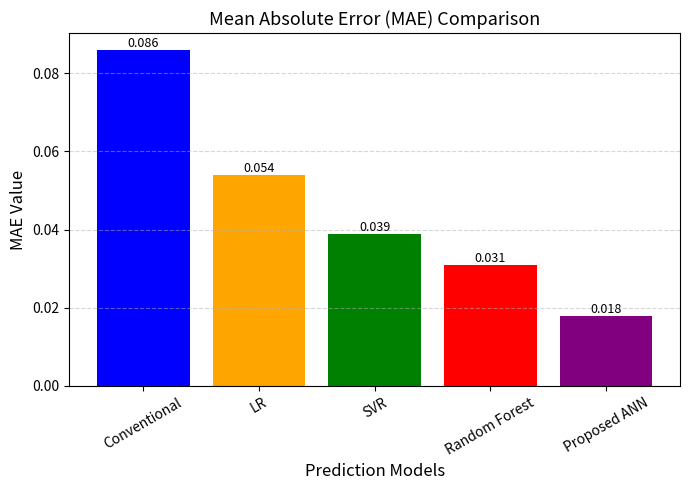
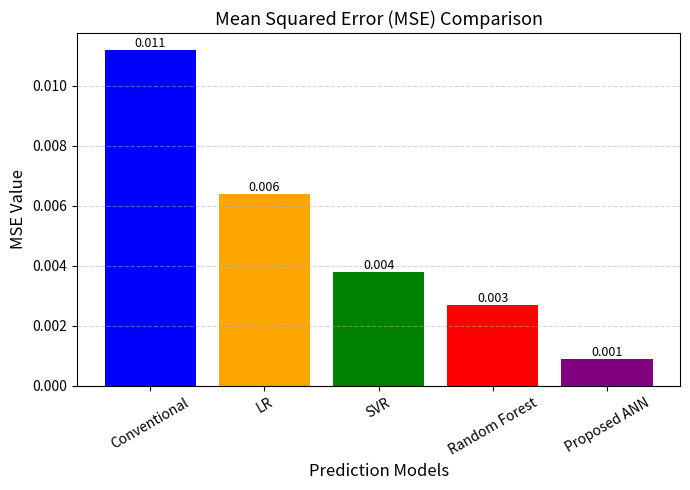
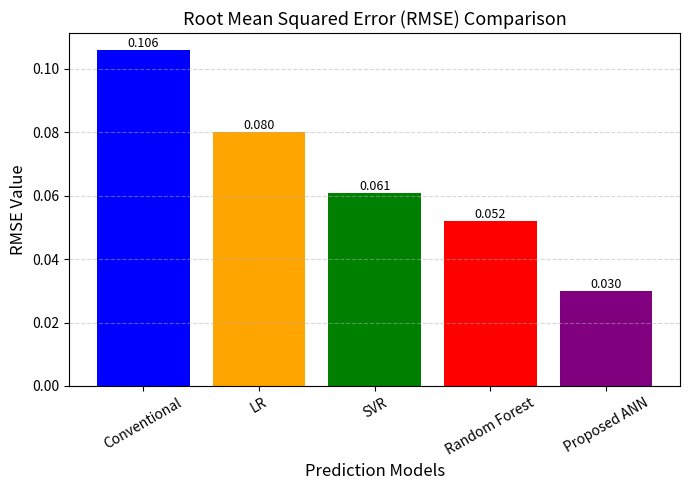
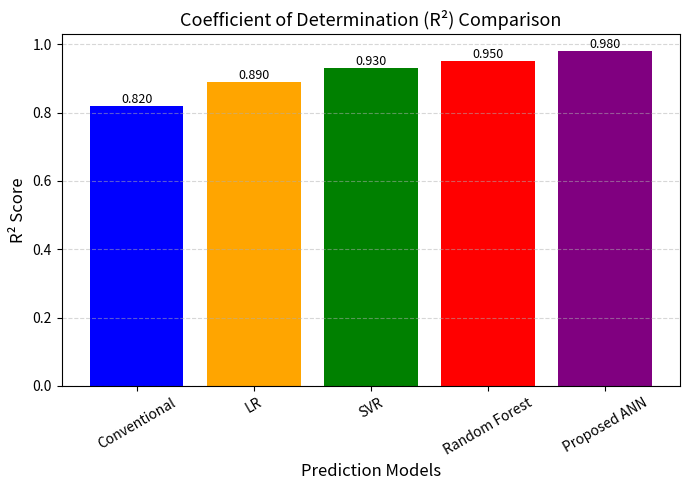

Source code (Python) for these figures, in order:
import matplotlib.pyplot as plt

# Models
models = ['Conventional', 'LR', 'SVR', 'Random Forest', 'Proposed ANN']

# Performance metrics
MAE = [0.086, 0.054, 0.039, 0.031, 0.018]
MSE = [0.0112, 0.0064, 0.0038, 0.0027, 0.0009]
RMSE = [0.106, 0.080, 0.061, 0.052, 0.030]
R2 = [0.82, 0.89, 0.93, 0.95, 0.98]

# Different colours for models
colors = [
    'blue',
    'orange',
    'green',
    'red',
    'purple'
]

# Function to plot metrics
def plot_metric(values, ylabel, title, filename):
    
    plt.figure(figsize=(7,5))
    
    bars = plt.bar(models, values, color=colors)

    # Add values on bars
    for bar, value in zip(bars, values):
        plt.text(
            bar.get_x() + bar.get_width()/2,
            bar.get_height(),
            f'{value:.3f}',
            ha='center',
            va='bottom',
            fontsize=9
        )

    plt.xlabel('Prediction Models', fontsize=12)
    plt.ylabel(ylabel, fontsize=12)
    plt.title(title, fontsize=13)

    plt.xticks(rotation=30)
    plt.grid(axis='y', linestyle='--', alpha=0.5)

    plt.tight_layout()

    # Save PDF
    plt.savefig(filename,
                format='pdf',
                dpi=300,
                bbox_inches='tight')

    plt.show()


# Generate four graphs

plot_metric(
    MAE,
    'MAE Value',
    'Mean Absolute Error (MAE) Comparison',
    'MAE_Comparison.pdf'
)

plot_metric(
    MSE,
    'MSE Value',
    'Mean Squared Error (MSE) Comparison',
    'MSE_Comparison.pdf'
)

plot_metric(
    RMSE,
    'RMSE Value',
    'Root Mean Squared Error (RMSE) Comparison',
    'RMSE_Comparison.pdf'
)

plot_metric(
    R2,
    'R² Score',
    'Coefficient of Determination (R²) Comparison',
    'R2_Comparison.pdf'
)
